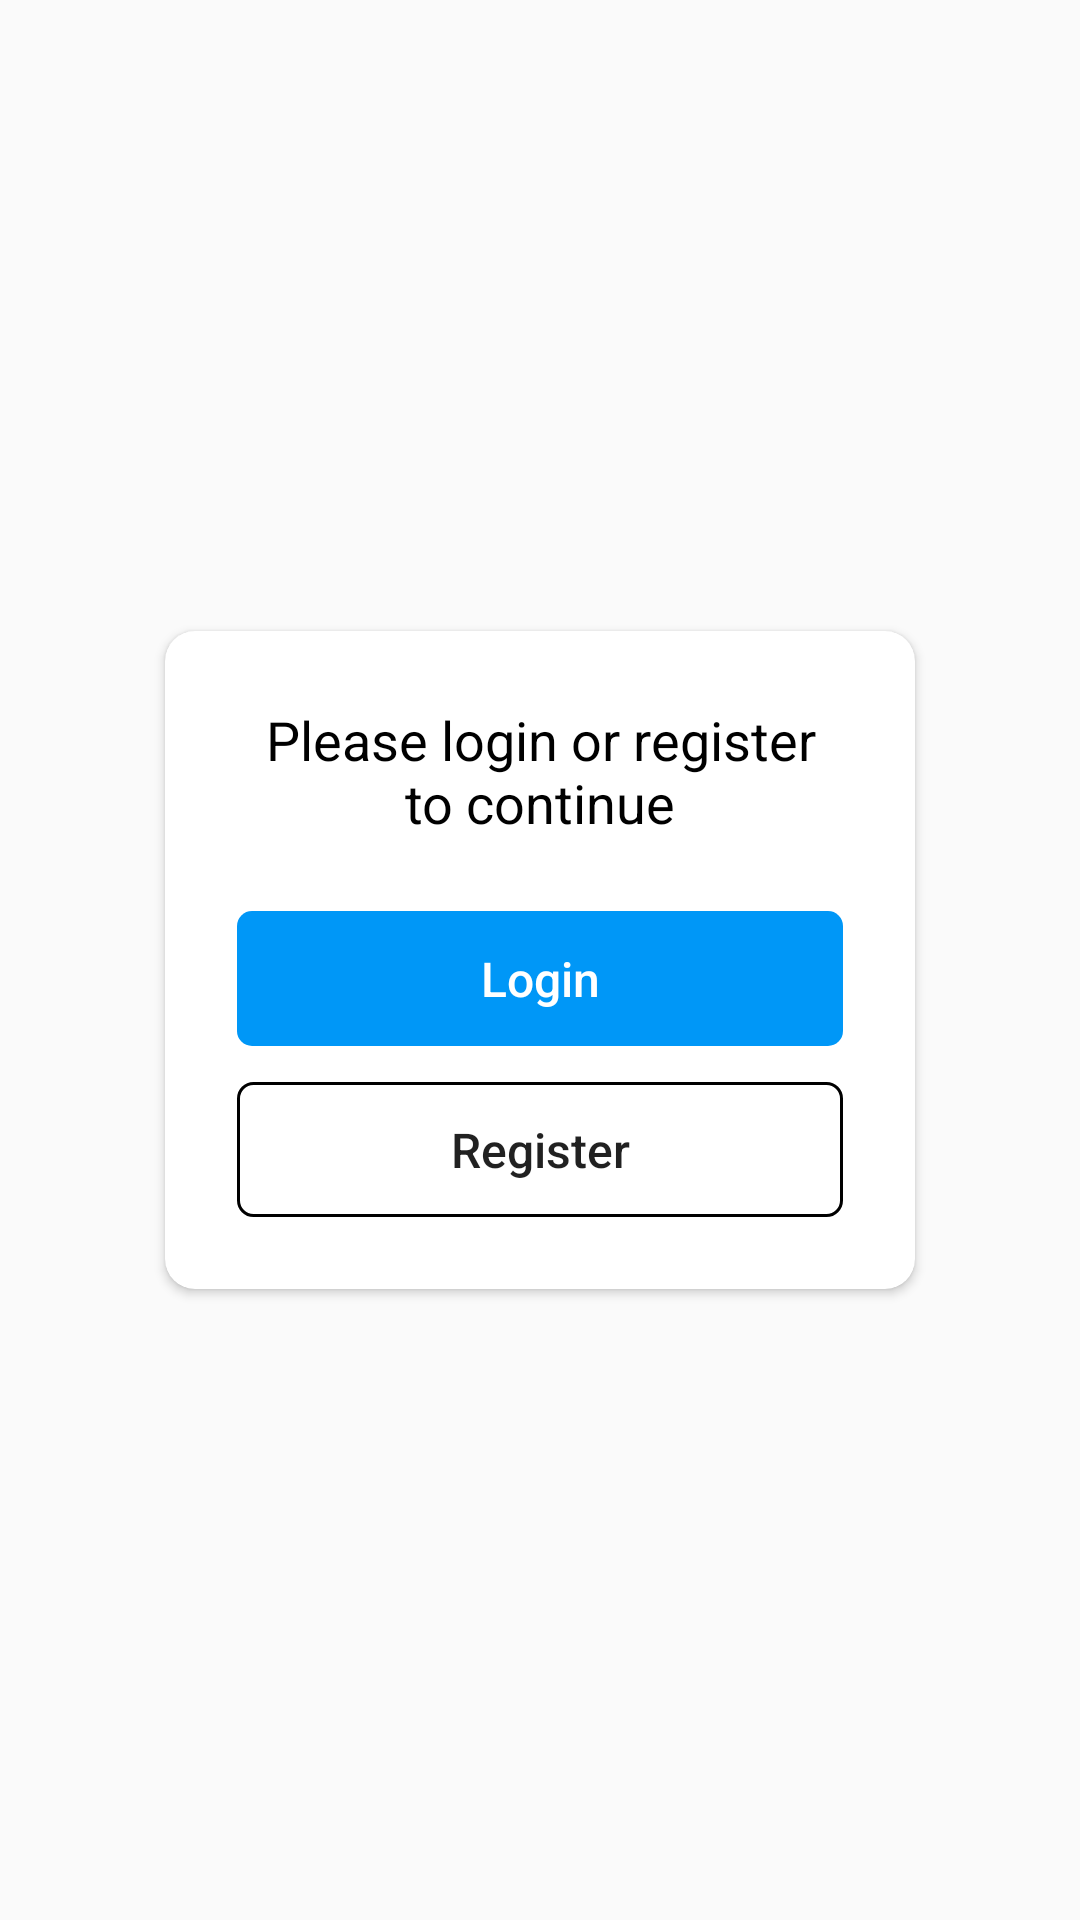

Write the Android layout XML for this screen, with the resource values it uses.
<!-- AndroidManifest.xml: application theme AppTheme -->
<!-- res/layout/dialog_account_login_register.xml -->
<?xml version="1.0" encoding="utf-8"?>
<FrameLayout xmlns:android="http://schemas.android.com/apk/res/android"
    xmlns:app="http://schemas.android.com/apk/res-auto"
    android:layout_width="match_parent"
    android:layout_height="match_parent"
    android:orientation="vertical">

    <androidx.cardview.widget.CardView
        android:id="@+id/cvDialogLoginRegister"
        android:layout_width="250dp"
        android:layout_height="wrap_content"
        android:layout_gravity="center"
        android:layout_margin="8dp"
        app:cardCornerRadius="10dp">

        <LinearLayout
            android:layout_width="match_parent"
            android:layout_height="match_parent"
            android:orientation="vertical">

            <TextView
                android:id="@+id/textView45"
                android:layout_width="match_parent"
                android:layout_height="wrap_content"
                android:layout_marginLeft="24dp"
                android:layout_marginTop="24dp"
                android:layout_marginRight="24dp"
                android:text="Please login or register to continue"
                android:textAlignment="center"
                android:textColor="@color/colorBlack"
                android:textSize="18sp" />

            <Button
                android:id="@+id/dialogloginbutton"
                android:layout_width="match_parent"
                android:layout_height="45dp"
                android:layout_marginLeft="24dp"
                android:layout_marginTop="24dp"
                android:layout_marginRight="24dp"
                android:background="@drawable/blue_button_bg"
                android:clickable="true"
                android:foreground="?attr/selectableItemBackground"
                android:text="Login"
                android:textAllCaps="false"
                android:textColor="@color/colorWhite"
                android:textSize="16sp"
                style="?attr/borderlessButtonStyle"/>

            <Button
                android:id="@+id/dialogregisterbutton"
                android:layout_width="match_parent"
                android:layout_height="45dp"
                android:layout_marginLeft="24dp"
                android:layout_marginTop="12dp"
                android:layout_marginRight="24dp"
                android:layout_marginBottom="24dp"
                android:background="@drawable/border_gray_button_bg"
                android:clickable="true"
                android:foreground="?attr/selectableItemBackground"
                android:text="Register"
                android:textAllCaps="false"
                android:textSize="16sp"
                style="?attr/borderlessButtonStyle"/>
        </LinearLayout>
    </androidx.cardview.widget.CardView>
</FrameLayout>
<!-- resources referenced by this layout -->
<resources>
  <color name="colorBlack">#000000</color>
  <color name="colorWhite">#ffffff</color>
  <!-- drawable blue_button_bg (drawable) -->
  <?xml version="1.0" encoding="utf-8"?>
  <shape xmlns:android="http://schemas.android.com/apk/res/android" android:shape="rectangle" >
      <corners
          android:radius="5dp"
          />
      <solid
          android:color="#0097f7"
          />
      <padding
          android:left="0dp"
          android:top="0dp"
          android:right="0dp"
          android:bottom="0dp"
          />
  </shape>
  <!-- drawable border_gray_button_bg (drawable) -->
  <?xml version="1.0" encoding="utf-8"?>
  <shape xmlns:android="http://schemas.android.com/apk/res/android" android:shape="rectangle" >
      <corners
          android:radius="5dp"
          />
      <solid
          android:color="#FFFFFF"
          />
      <padding
          android:left="0dp"
          android:top="0dp"
          android:right="0dp"
          android:bottom="0dp"
          />
      <stroke
          android:width="1dp"
          android:color="#000000"
          />
  </shape>
  <style name="AppTheme" parent="Theme.AppCompat.Light.NoActionBar">
          
          <item name="colorPrimary">@color/colorPrimary</item>
          <item name="colorPrimaryDark">@color/colorPrimaryDark</item>
          <item name="colorAccent">@color/colorAccent</item>
      </style>
  <color name="colorPrimary">#008577</color>
  <color name="colorPrimaryDark">#00574B</color>
  <color name="colorAccent">#D81B60</color>
</resources>
